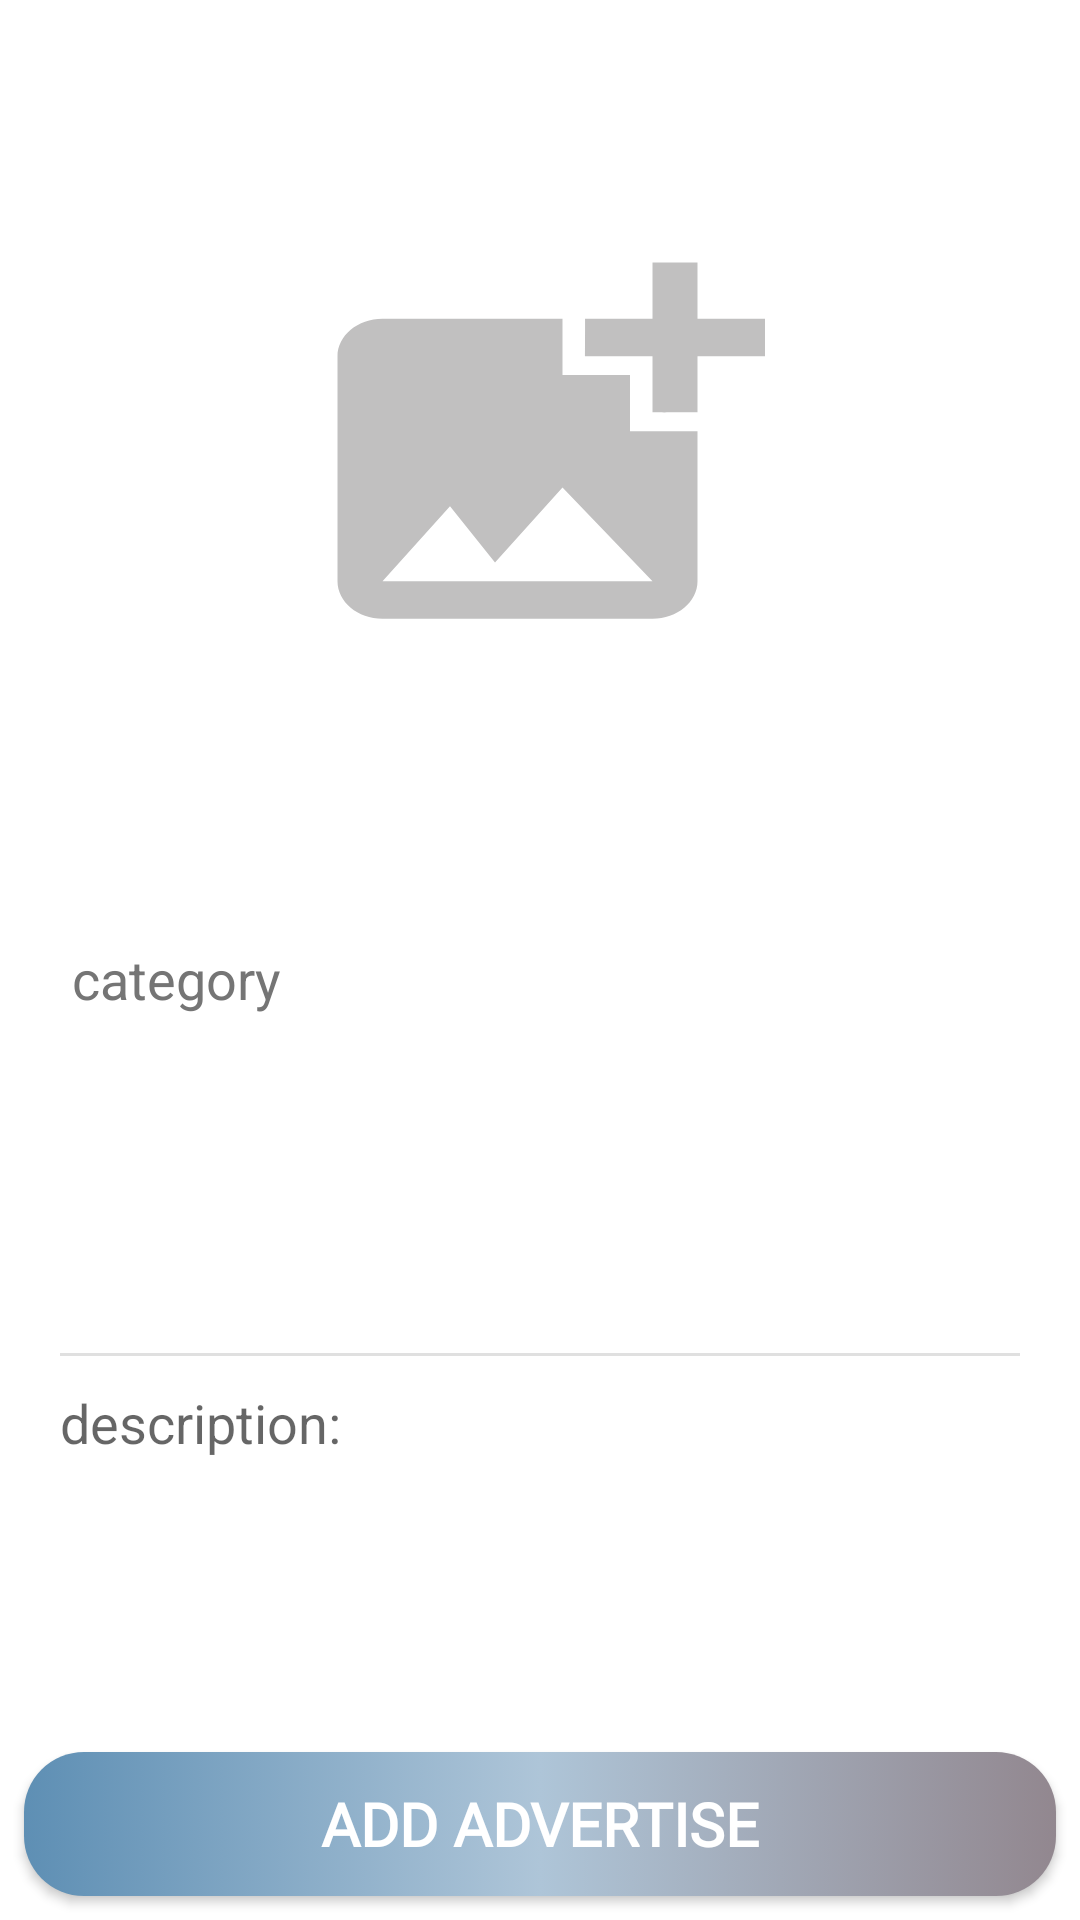

Android layout source for this screen:
<!-- AndroidManifest.xml: application theme Theme.ApProject -->
<!-- res/layout/activity_add_product.xml -->
<?xml version="1.0" encoding="utf-8"?>
    <androidx.coordinatorlayout.widget.CoordinatorLayout xmlns:android="http://schemas.android.com/apk/res/android"
        xmlns:app="http://schemas.android.com/apk/res-auto"
        xmlns:tools="http://schemas.android.com/tools"
        android:id="@+id/search_toolbar_adv"
        android:layout_width="match_parent"
        android:layout_height="match_parent"
        android:visibility="visible"
        tools:context=".AddProduct">


    <androidx.core.widget.NestedScrollView
        android:id="@+id/nestedScrollView"
        android:layout_width="match_parent"
        android:layout_height="match_parent"
        app:layout_behavior="com.google.android.material.appbar.AppBarLayout$ScrollingViewBehavior">


        <LinearLayout
            android:layout_width="match_parent"
            android:layout_height="wrap_content"
            android:orientation="vertical">

            <ImageView
                android:id="@+id/productimage_adv"
                android:layout_width="match_parent"
                android:layout_height="300dp"
                android:background="@drawable/icon_add_photoproduct" />

            <EditText
                android:id="@+id/category_adv"
                android:layout_width="wrap_content"
                android:layout_height="wrap_content"
                android:layout_gravity="center_vertical"
                android:layout_marginLeft="20dp"
                android:layout_marginTop="10dp"
                android:background="@drawable/edittext"
                android:padding="4dp"
                android:hint="@string/category"
                android:textColorHint="@color/grayDark"/>

            <EditText
                android:id="@+id/productname_adv"
                android:layout_width="match_parent"
                android:layout_height="wrap_content"
                android:layout_marginLeft="20dp"
                android:layout_marginTop="20dp"
                android:layout_marginRight="20dp"
                android:background="@color/white"
                android:maxLines="2" />

            <EditText
                android:id="@+id/price_adv"
                android:layout_width="match_parent"
                android:layout_height="wrap_content"
                android:layout_margin="20dp"
                android:background="@color/white" />


            <View

                android:layout_width="match_parent"
                android:layout_height="1dp"
                android:layout_marginLeft="20dp"
                android:layout_marginRight="20dp"
                android:layout_marginBottom="5dp"
                android:background="@color/gray" />


            <EditText
                android:id="@+id/description_av"
                android:layout_width="match_parent"
                android:layout_height="wrap_content"
                android:layout_marginLeft="20dp"
                android:layout_marginTop="5dp"
                android:layout_marginRight="20dp"
                android:layout_marginBottom="20dp"
                android:background="@color/white"
                android:hint="@string/description"/>


        </LinearLayout>

    </androidx.core.widget.NestedScrollView>

    <androidx.constraintlayout.widget.ConstraintLayout
        android:layout_width="match_parent"
        android:layout_height="match_parent"
        app:layout_anchor="@+id/nestedScrollView"
        app:layout_anchorGravity="center">


        <androidx.appcompat.widget.AppCompatButton
            android:id="@+id/addpro_adv"
            android:layout_width="match_parent"
            android:layout_height="wrap_content"
            android:layout_marginStart="8dp"
            android:layout_marginEnd="8dp"
            android:layout_marginBottom="8dp"
            android:text="@string/add_advertise"
            android:textSize="20dp"
            android:textColor="@color/white"
            android:textStyle="bold"
            android:fontFamily="@font/brawler"
            android:background="@drawable/round_gradiant_button"
            app:layout_constraintBottom_toBottomOf="parent"
            app:layout_constraintEnd_toEndOf="parent"
            app:layout_constraintStart_toStartOf="parent" />
    </androidx.constraintlayout.widget.ConstraintLayout>


</androidx.coordinatorlayout.widget.CoordinatorLayout>
<!-- resources referenced by this layout -->
<resources>
  <color name="gray">#E0E0E0</color>
  <color name="grayDark">#757575</color>
  <color name="white">#FFFFFFFF</color>
  <!-- drawable icon_add_photoproduct (drawable-anydpi) -->
  <?xml version="1.0" encoding="utf-8" ?>
  <vector xmlns:android="http://schemas.android.com/apk/res/android"
      android:width="24dp"
      android:height="24dp"
      android:viewportWidth="24"
      android:viewportHeight="24"
      android:tint="#B1B0B0"
      android:alpha="0.8">
    <group android:scaleX="0.5"
        android:scaleY="0.5"
        android:translateX="6"
        android:translateY="6">
      <path
          android:fillColor="@android:color/white"
          android:pathData="M19,7v2.99s-1.99,0.01 -2,0L17,7h-3s0.01,-1.99 0,-2h3L17,2h2v3h3v2h-3zM16,11L16,8h-3L13,5L5,5c-1.1,0 -2,0.9 -2,2v12c0,1.1 0.9,2 2,2h12c1.1,0 2,-0.9 2,-2v-8h-3zM5,19l3,-4 2,3 3,-4 4,5L5,19z"/>
    </group>
  </vector>
  <!-- drawable round_gradiant_button (drawable) -->
  <?xml version="1.0" encoding="utf-8"?>
  <selector xmlns:android="http://schemas.android.com/apk/res/android">
  <item android:state_pressed="false">
      <shape android:shape="rectangle">
          <gradient
              android:startColor="@color/blue_500"
              android:centerColor="@color/blue_700"
              android:endColor="@color/pink_500"
              android:type="linear" />
          <corners android:radius="20dp"/>
      </shape>
  </item>
      <item android:state_pressed="true">
          <shape android:shape="rectangle">
              <gradient
                  android:startColor="@color/blue_300"
                  android:centerColor="@color/blue_700"
                  android:endColor="@color/pink_700"
                  android:type="linear" />
              <corners android:radius="20dp"/>
          </shape>
      </item>
  
  </selector>
  <string name="add_advertise">ADD ADVERTISE</string>
  <string name="category">category</string>
  <string name="description">description:</string>
  <style name="Theme.ApProject" parent="Theme.MaterialComponents.Light.NoActionBar">
          
          <item name="colorPrimary" />
          <item name="colorPrimaryVariant">@color/blue_300</item>
          <item name="colorOnPrimary">@color/white</item>
          
          <item name="colorSecondary">@color/pink_300</item>
          <item name="colorSecondaryVariant">@color/pink_700</item>
          <item name="colorOnSecondary">@color/black</item>
          
          <item name="android:statusBarColor" tools:targetApi="l">?attr/colorPrimaryVariant</item>
          
      </style>
  <color name="blue_500">#5E8FB4</color>
  <color name="blue_700">#AEC5D8</color>
  <color name="pink_500">#92878F</color>
  <color name="blue_300">#0C4973</color>
  <color name="pink_700">#7A6069</color>
  <color name="pink_300">#C8BCC5</color>
  <color name="black">#FF000000</color>
</resources>
